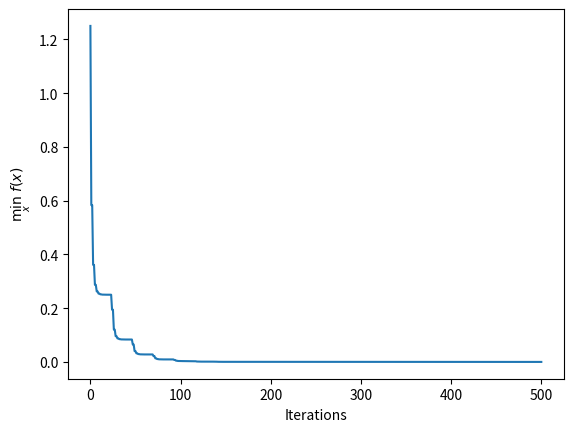
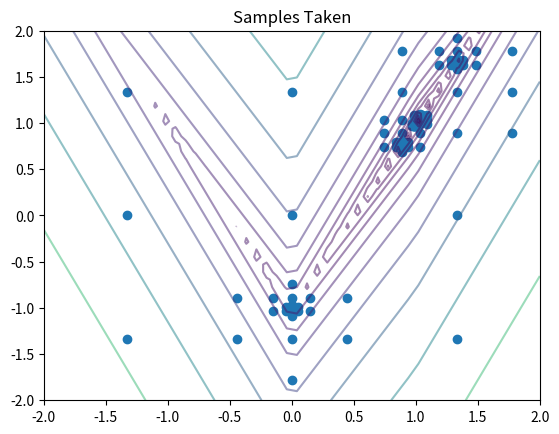

These figures' Python source, in order:
import numpy as np
from dataclasses import dataclass


@dataclass
class HyperRect:
    center: np.ndarray
    sides: np.ndarray
    value: float

    @property
    def size(self):
        return np.linalg.norm(self.sides / 2)


def basis_vectors(bool_array):
    for i, keep in enumerate(bool_array):
        if keep:
            v = np.zeros_like(bool_array, dtype=float)
            v[i] = 1
            yield v


def split_rect(func, rect: HyperRect):

    max_length = rect.sides.max()
    evals = []
    delta = max_length / 3
    for e_k in basis_vectors(rect.sides == max_length):
        c_plus = rect.center + delta * e_k
        c_minus = rect.center - delta * e_k
        f_plus = func(c_plus)
        f_minus = func(c_minus)
        evals.append((e_k, c_plus, c_minus, f_plus, f_minus))

    evals.sort(key=lambda x: min(x[3], x[4]), reverse=True)

    center_rect = rect
    outputs = []
    while evals:
        e_k, c_p, c_m, f_p, f_m = evals.pop()
        outputs.append(HyperRect(center=c_p, sides=center_rect.sides - 2 * delta * e_k, value=f_p))
        outputs.append(HyperRect(center=c_m, sides=center_rect.sides - 2 * delta * e_k, value=f_m))
        center_rect.sides -= 2 * delta * e_k
    outputs.append(center_rect)
    return outputs


def lower_convex_hull(rects, f_0, norm=None):
    x0, y0 = (0, f_0)
    K = np.inf
    if norm is None:
        norm = lambda x: np.linalg.norm(x)

    P = []
    while True:
        test_rect = None
        test_i = None
        for i, r in enumerate(rects):

            x1 = norm(r)
            if x0 > x1:
                continue

            dy = r.value - y0
            dx = x1 - x0
            if 0 < dy < K * dx:
                test_rect = r
                test_i = i
                K = dy / dx

        if test_rect is None:
            return P

        x0, y0 = norm(test_rect), test_rect.value
        P.append(test_i)


@dataclass
class Solution:
    min: float
    argmin: np.ndarray
    steps: int
    calls: int
    tolerance: float


def direct(function, bounds, steps=100, eps=1e-4, use_inf_norm=False):
    offset = np.array([a for a, _ in bounds])
    scale = np.array([b - a for a, b in bounds])
    c = np.ones_like(offset, dtype=float)/2
    f = lambda x: function(offset + x * scale)

    rects = [HyperRect(center=c, sides=np.ones_like(c), value=f(c))]
    f_min = rects[0]

    history = [f_min]
    m = 1
    if use_inf_norm:
        norm = lambda x: x.sides.max() / 2
    else:
        norm = lambda x: x.size

    for t in range(steps):
        f_0 = f_min.value - eps * abs(f_min.value)

        hull_indicies = lower_convex_hull(rects, f_0, norm)
        new_rects = []
        for i in hull_indicies:
            r = rects.pop(i)
            new_rects += split_rect(f, r)
        m += len(new_rects)
        f_min = min([f_min] + new_rects, key=lambda x: x.value)
        rects += new_rects
        history.append(f_min)

    sol = Solution(
        min=f_min.value,
        argmin=(f_min.center * scale + offset),
        steps=steps,
        calls=m,
        tolerance=np.linalg.norm(f_min.sides - f_min.center)
    )
    return sol, history, [offset + r.center * scale for r in rects]



def quadratic(x):
    return 0.5*((0.5 - x[0])**2 + (0.25 - x[1])**2)


def rosenbrock(x):
    return (1 - x[0]) ** 2 + 100 * (x[1] - x[0] ** 2) ** 2


def rosenbrock2(x):
    return 0.25 * abs(x[0] - 1) + abs(x[1] - 2 * abs(x[0]) + 1)


def linear(x):
    return 1 + x[0] + x[1]


def main():
    bounds = [(-2, 2), (-2, 2)]
    # bounds = [(0, 1), (0, 1)]
    f = rosenbrock2
    sol, path, c = direct(f, bounds, steps=500, use_inf_norm=True)

    import matplotlib.pyplot as plt

    plt.plot([p.value for p in path])
    plt.xlabel("Iterations")
    plt.ylabel(r"$\min_x\ f(x)$")
    plt.title("")
    plt.show()
    print(f"Converged to f({sol.argmin}) = {sol.min} after {sol.calls} evaluations")

    plt.figure()
    X, Y = np.meshgrid(np.linspace(*bounds[0]), np.linspace(*bounds[1]))
    Z = np.empty_like(Y)
    n,m = Z.shape
    for i in range(n):
        for j in range(m):
            Z[i, j] = f((X[i, j], Y[i, j]))
    plt.scatter([ci[0] for ci in c], [ci[1] for ci in c])
    z0 = Z.min()
    z_max = Z.max()

    plt.contour(X, Y, Z, np.geomspace(z0, z_max, 15), alpha=0.5)
    plt.title('Samples Taken')

    plt.show()


if __name__ == '__main__':
    main()
